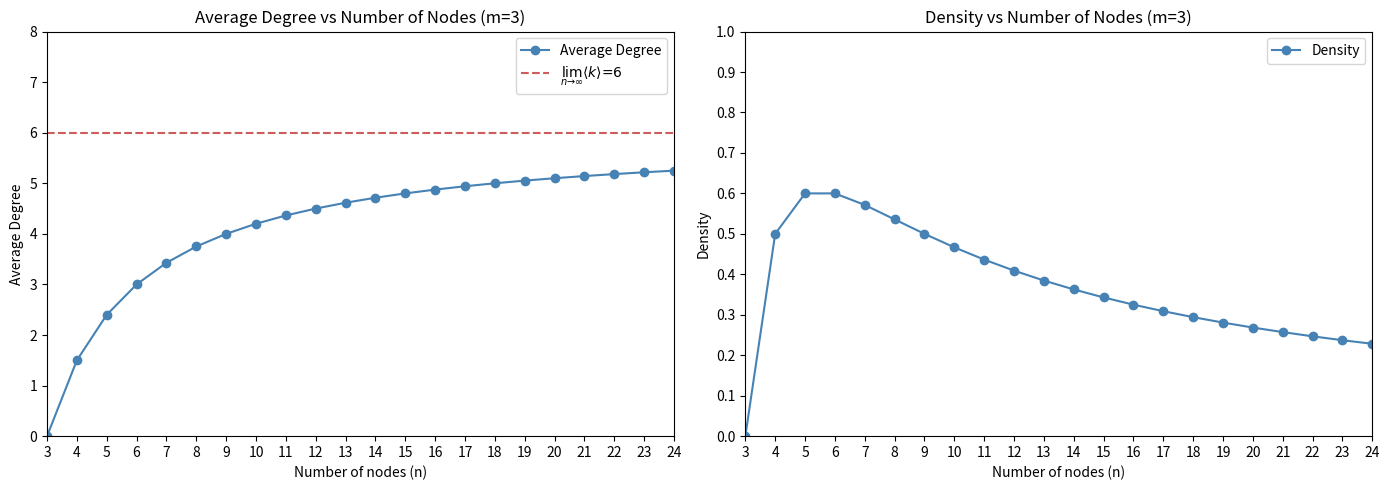

The matplotlib source for this figure: (Note: this script raises an exception after producing the figure.)
import matplotlib.pyplot as plt

n_values = list(range(3, 25))  # n from 3 to 24 inclusive
m = 3

# Compute E(n), average degree, and density using isolated seed math
E_values = [m*(n - m) for n in n_values]
avg_degree = [2*m - (2*m**2)/n for n in n_values]
density = [2*E/(n*(n-1)) for E, n in zip(E_values, n_values)]

# Set up two side-by-side plots
fig, axes = plt.subplots(1, 2, figsize=(14,5))  # 1 row, 2 columns

# --- Left Plot: Average Degree ---
axes[0].plot(n_values, avg_degree, marker='o', color='steelblue', linestyle='-', label='Average Degree')
limit = 2 * m
axes[0].axhline(
    y=limit,
    color='indianred',
    linestyle='--',
    label=fr'$\lim_{{n\to\infty}} \langle k \rangle = {limit}$'
)

axes[0].set_xlim(3, 24)
axes[0].set_ylim(0, 8)
axes[0].set_xticks(range(3, 25))
axes[0].set_yticks(range(0, 9))
axes[0].set_xlabel('Number of nodes (n)')
axes[0].set_ylabel('Average Degree')
axes[0].set_title('Average Degree vs Number of Nodes (m=3)')
axes[0].legend()

# --- Right Plot: Density ---
axes[1].plot(n_values, density, marker='o', color='steelblue', linestyle='-', label='Density')

axes[1].set_xlim(3, 24)
axes[1].set_ylim(0, 1)
axes[1].set_xticks(range(3, 25))
axes[1].set_yticks([i/10 for i in range(0, 11)])
axes[1].set_xlabel('Number of nodes (n)')
axes[1].set_ylabel('Density')
axes[1].set_title('Density vs Number of Nodes (m=3)')
axes[1].legend()

# Layout and save
plt.tight_layout()
plt.savefig('Comparing ER and BA/plots/degree_and_density.png', dpi=300, bbox_inches='tight')
print("Plot saved as degree_and_density.png")